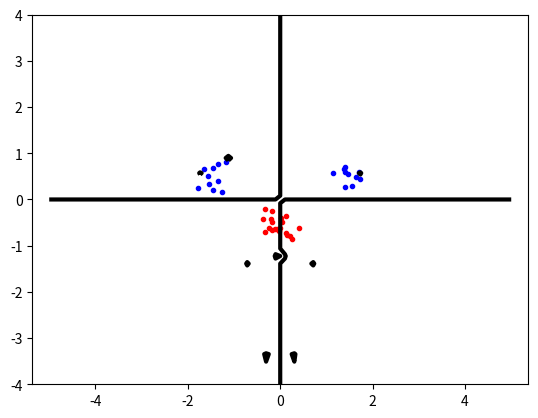

Recreate this plot in Python.
import numpy as np, random, math
from scipy.optimize import minimize
import matplotlib.pyplot as plt
from enum import Enum

debugging = True

# Generate data
if debugging:
    np.random.seed(100) # 100

# ------------------------------------------------------------------------
# GENERATING DATA
classA = np.concatenate((np.random.randn (10 , 2) * 0.2 + [ 1.5 , 0.5 ] ,np.random.randn(10 , 2)*0.2 + [ -1.5 , 0.5 ]))
classB = np.random.randn(20 , 2)*0.2 + [ 0.0 , -0.5]

inputs = np.concatenate((classA , classB))
targets = np.concatenate((np.ones(classA.shape[0]),-np.ones(classB.shape[0])))

N = inputs.shape[0] # Number of rows ( samples )
permute = list(range(N))
random.shuffle( permute )
inputs = inputs[permute , : ]
targets = targets[ permute ]

print(targets)
# ------------------------------------------------------------------------


# ------------------------------------------------------------------------
# Minimize will find the vector alpha that minimize the function objective
# with the bounds B and the constraints XC
def generate_data(start):
    XC={'type':'eq', 'fun':zerofun} # function in zerofun must equal zero as in eq(10)
    #B=[(0, C) for b in range(N)] # lower and upper bound
    B=[(0,None) for b in range(N)] # if only lower bound is wanted
    ret = minimize(objective , start , bounds=B, constraints=XC)
    alpha = ret['x']
    print(ret)
    print(ret['success'])
    print(alpha)
    return alpha
# ------------------------------------------------------------------------


# Return scalar value, eq(4)
def objective(alpha):
    objective_sum = 0.5 * np.dot(np.dot(P, alpha), alpha) - np.sum(alpha)
    return objective_sum # =alpha

# Return scalar value, eq (10)
def zerofun(alpha):
    return np.dot(alpha,targets)

def kernel(x,y): # Linear
    return np.dot(x,y)

#def kernel(x,y): # Polynomial
#    return (np.dot(np.transpose(x), y) + 1) ** N

def P_matrix(alpha):
    P = np.zeros((N,N))
    for i in range(N):
        for j in range(N):
            P[i][j] = targets[i] * targets[j] * kernel(alpha[i],alpha[j])
    return P

###### IMPORTANT
 # must use alpha larger then 0 and smaller then C
def calculate_b(s):
    a = [ alpha[i] for i in s]
    sum_me = [ alpha[i]*targets[i]*kernel(alpha[i], inputs[i]) for i in s]
    return np.sum(sum_me)-np.sum([targets[i] for i in s])

def ind(s):
    a = [ alpha[i] for i in s]
    x = [ inputs[i] for i in s]
    t_s = [ targets[i] for i in s]
    return np.sum(a * t_s * kernel(s, x)) - b

def ind2(p):
    """ print("alpha", [alpha[i] for i in s])
    print("kernel", kernel(p[0], p[1]))
    print("t_i", [t[i] for i in s]) """
    sum_me = [ alpha[i]*targets[i]*kernel(p[0], p[1])-targets[i] for i in s]
    return np.sum(sum_me)

# Generate the data from given code
alpha = np.zeros(N) # =start
P = P_matrix(alpha)
print(P)
alpha = generate_data(alpha)
print('\n')

# only keep the non-zero values in alpha

print(alpha)
print('\n')

# Extract non zero values of alpha
s = []
for i in range(len(alpha)):
    if alpha[i] > 1e-5:
        s.append(i)

print(s)
b = calculate_b(s) # b is a float


# ---------------------------------------------------------
# Plotting

plt.plot([p[0] for p in classA], [p[1] for p in classA], 'b.')
plt.plot([p[0] for p in classB], [p[1] for p in classB], 'r.')

plt.axis('equal') # Force same scale on both axes plt.savefig(’svmplot.pdf’) # Save a copy in a file plt .show() # Show the plot on the screen
plt.savefig('svmplot.pdf') # Save a copy in a file
#plt.show() # Show the plot on the screen


xgrid=np.linspace(-5, 5)
ygrid=np.linspace(-4, 4)
grid=np.array([[ind2([x, y]) for x in xgrid ] for y in ygrid])
"""print("grid")
for l in grid:
    print(l) """
plt.contour(xgrid , ygrid , grid , (-1.0, 0.0, 1.0),colors=('red', 'black', 'blue'), linewidths=(1, 3, 1))

plt.show()
